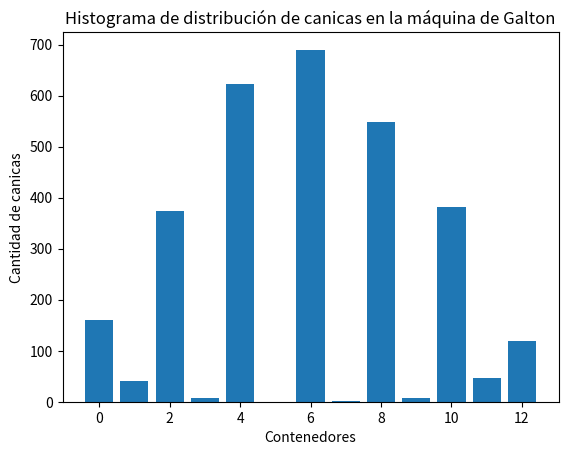

Here is the Python script that generated this plot:
import numpy as np
import matplotlib.pyplot as plt

def simular_maquina_galton(num_canicas, num_niveles):
    # Inicializar una lista de contadores para cada contenedor
    contadores = [0] * (num_niveles + 1)  
    
    # Iterar sobre cada canica
    for _ in range(num_canicas):
        # Posición inicial en la parte superior de la máquina
        pos = num_niveles // 2  

        # Simular la caída de la canica a través de los niveles de la máquina
        for _ in range(num_niveles):
            # Decidir aleatoriamente si la canica se mueve hacia la izquierda o hacia la derecha
            if np.random.randint(2):  
                pos += 1
            else:
                pos -= 1
            
            # Asegurar que la posición esté dentro de los límites de los contenedores
            pos = max(0, min(pos, num_niveles))  

        # Incrementar el contador del contenedor final donde termina la canica
        if 0 <= pos <= num_niveles:  
            contadores[pos] += 1  
            
    return contadores

def graficar_histograma(contadores):
    # Crear un histograma con los contadores de los contenedores
    plt.bar(range(len(contadores)), contadores)
    plt.xlabel('Contenedores')
    plt.ylabel('Cantidad de canicas')
    plt.title('Histograma de distribución de canicas en la máquina de Galton')
    plt.show()

def main():
    # Parámetros de la simulación
    num_canicas = 3000
    num_niveles = 12
    
    # Simular la máquina de Galton y obtener los resultados
    resultados = simular_maquina_galton(num_canicas, num_niveles)
    
    # Graficar el histograma de distribución de las canicas en los contenedores
    graficar_histograma(resultados)

if __name__ == "__main__":
    main()